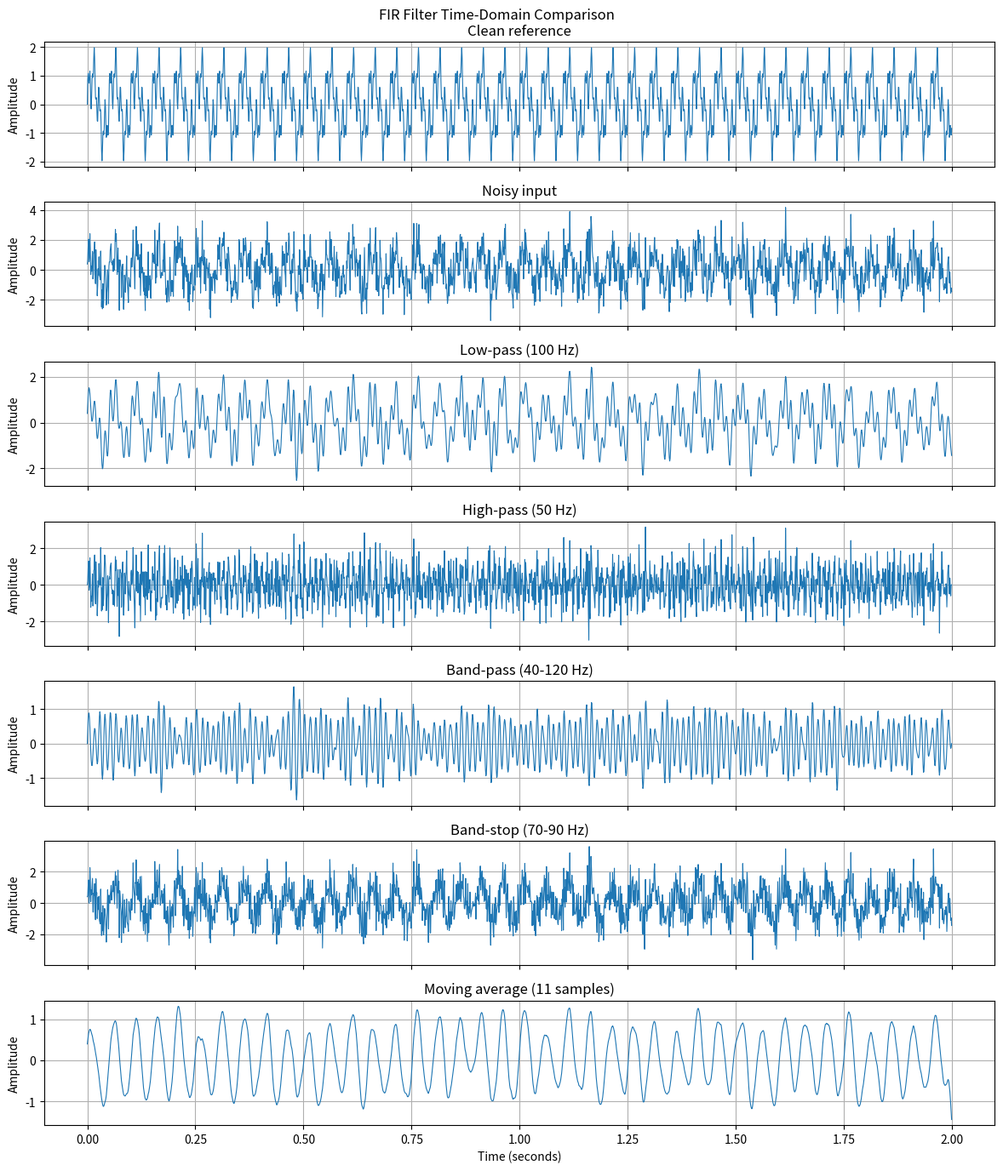
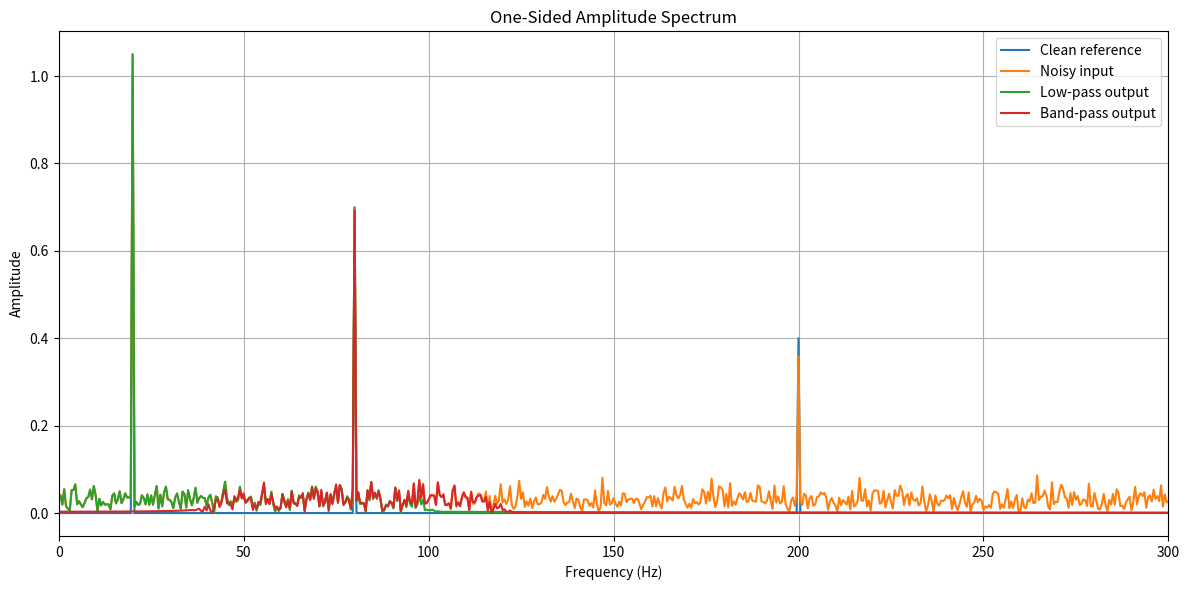
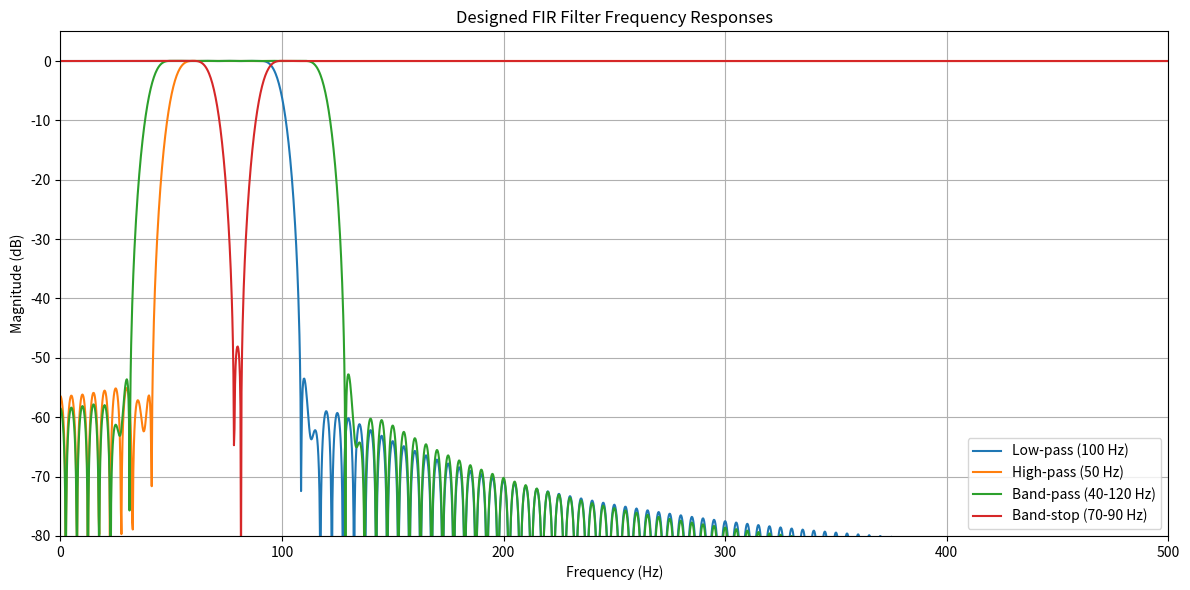
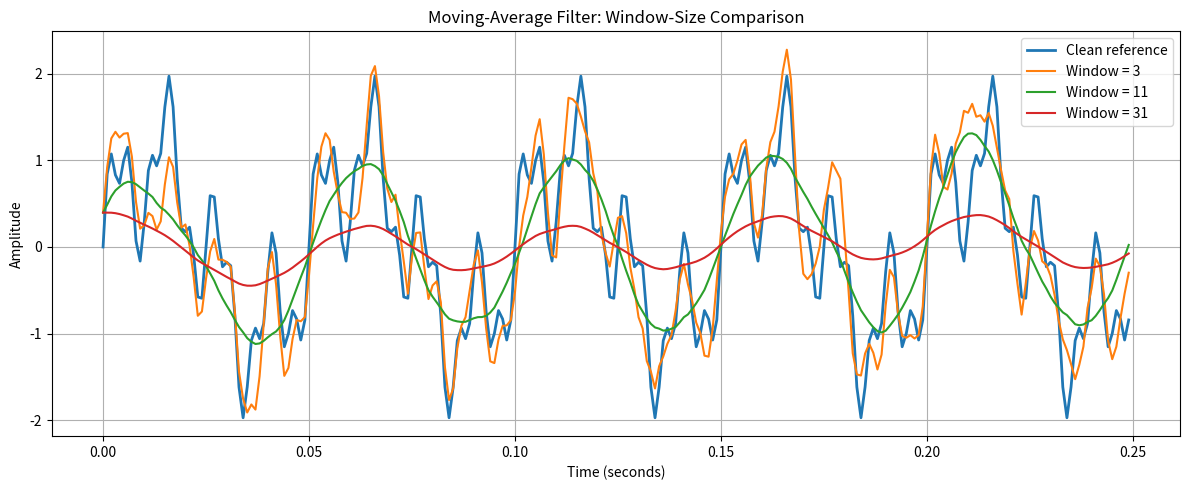

The matplotlib source for these figures, in order:
import numpy as np
import matplotlib

matplotlib.use("Agg")
import matplotlib.pyplot as plt
from scipy.signal import firwin, freqz, filtfilt


FS = 1000
DURATION = 2
NUM_TAPS = 201


def moving_average(signal, window_size=11):
    """Smooth a signal using a normalized FIR moving-average filter."""
    coefficients = np.ones(window_size) / window_size
    return filtfilt(coefficients, [1.0], signal)


def make_filters(fs):
    """Create common FIR filters and their design parameters."""
    return {
        "Low-pass (100 Hz)": firwin(NUM_TAPS, 100, fs=fs),
        "High-pass (50 Hz)": firwin(NUM_TAPS, 50, pass_zero=False, fs=fs),
        "Band-pass (40-120 Hz)": firwin(
            NUM_TAPS, [40, 120], pass_zero=False, fs=fs
        ),
        "Band-stop (70-90 Hz)": firwin(
            NUM_TAPS, [70, 90], pass_zero="bandstop", fs=fs
        ),
    }


def one_sided_amplitude(signal, fs):
    """Return the correctly scaled one-sided amplitude spectrum."""
    sample_count = len(signal)
    spectrum = np.abs(np.fft.rfft(signal)) / sample_count
    if sample_count % 2 == 0:
        spectrum[1:-1] *= 2
    else:
        spectrum[1:] *= 2
    frequencies = np.fft.rfftfreq(sample_count, d=1 / fs)
    return frequencies, spectrum


def main():
    np.random.seed(42)
    time = np.arange(0, DURATION, 1 / FS)

    clean = (
        np.sin(2 * np.pi * 20 * time)
        + 0.7 * np.sin(2 * np.pi * 80 * time)
        + 0.4 * np.sin(2 * np.pi * 200 * time)
    )
    noisy = clean + 0.8 * np.random.randn(len(time))

    filter_coefficients = make_filters(FS)
    outputs = {
        name: filtfilt(coefficients, [1.0], noisy)
        for name, coefficients in filter_coefficients.items()
    }
    outputs["Moving average (11 samples)"] = moving_average(noisy, 11)

    # Time-domain comparison
    time_signals = [("Clean reference", clean), ("Noisy input", noisy)]
    time_signals.extend(outputs.items())
    fig, axes = plt.subplots(
        len(time_signals), 1, figsize=(12, 14), sharex=True
    )
    for axis, (label, signal) in zip(axes, time_signals):
        axis.plot(time, signal, linewidth=0.8)
        axis.set_title(label)
        axis.set_ylabel("Amplitude")
        axis.grid(True)
    axes[-1].set_xlabel("Time (seconds)")
    fig.suptitle("FIR Filter Time-Domain Comparison")
    fig.tight_layout()
    fig.savefig("signal_comparison.png", dpi=150)
    plt.close(fig)

    # Frequency-domain comparison
    fig, axis = plt.subplots(figsize=(12, 6))
    for label, signal in [
        ("Clean reference", clean),
        ("Noisy input", noisy),
        ("Low-pass output", outputs["Low-pass (100 Hz)"]),
        ("Band-pass output", outputs["Band-pass (40-120 Hz)"]),
    ]:
        frequencies, amplitude = one_sided_amplitude(signal, FS)
        axis.plot(frequencies, amplitude, label=label)
    axis.set_title("One-Sided Amplitude Spectrum")
    axis.set_xlabel("Frequency (Hz)")
    axis.set_ylabel("Amplitude")
    axis.set_xlim(0, 300)
    axis.grid(True)
    axis.legend()
    fig.tight_layout()
    fig.savefig("fft_analysis.png", dpi=150)
    plt.close(fig)

    # Designed FIR filter frequency responses
    fig, axis = plt.subplots(figsize=(12, 6))
    for label, coefficients in filter_coefficients.items():
        frequencies, response = freqz(coefficients, worN=2048, fs=FS)
        axis.plot(frequencies, 20 * np.log10(np.maximum(np.abs(response), 1e-6)),
                  label=label)
    axis.set_title("Designed FIR Filter Frequency Responses")
    axis.set_xlabel("Frequency (Hz)")
    axis.set_ylabel("Magnitude (dB)")
    axis.set_xlim(0, FS / 2)
    axis.set_ylim(-80, 5)
    axis.grid(True)
    axis.legend()
    fig.tight_layout()
    fig.savefig("filter_responses.png", dpi=150)
    plt.close(fig)

    # Moving-average window comparison, shown over a short interval for clarity
    fig, axis = plt.subplots(figsize=(12, 5))
    visible_samples = int(0.25 * FS)
    axis.plot(
        time[:visible_samples], clean[:visible_samples],
        label="Clean reference", linewidth=2
    )
    for window_size in [3, 11, 31]:
        smoothed = moving_average(noisy, window_size)
        axis.plot(
            time[:visible_samples], smoothed[:visible_samples],
            label=f"Window = {window_size}"
        )
    axis.set_title("Moving-Average Filter: Window-Size Comparison")
    axis.set_xlabel("Time (seconds)")
    axis.set_ylabel("Amplitude")
    axis.grid(True)
    axis.legend()
    fig.tight_layout()
    fig.savefig("moving_average.png", dpi=150)
    plt.close(fig)

    print("DSP filtering demo completed.")
    print("Generated: signal_comparison.png")
    print("Generated: fft_analysis.png")
    print("Generated: filter_responses.png")
    print("Generated: moving_average.png")
    print("Filters: low-pass, high-pass, band-pass, band-stop, moving average")


if __name__ == "__main__":
    main()
